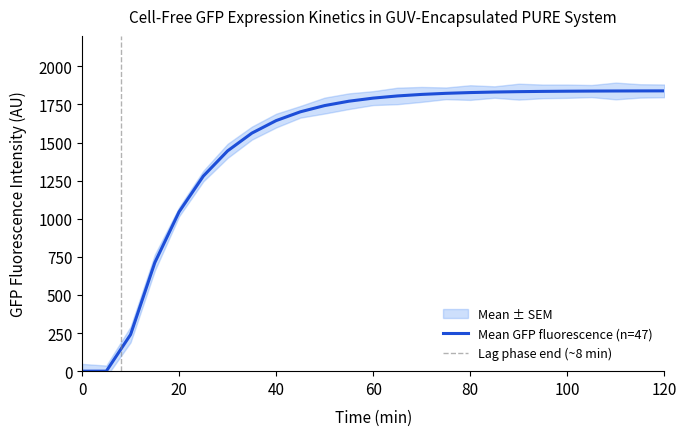

Source code (Python):
import numpy as np
import matplotlib.pyplot as plt
import matplotlib as mpl
import os

os.makedirs('figures', exist_ok=True)

rng = np.random.default_rng(42)
time = np.linspace(0, 120, 25)  # minutes, 5 min intervals

# Sigmoidal GFP expression kinetics with lag phase
def gfp_kinetics(t, lag=8, k=0.07, plateau=1840):
    t_adj = np.maximum(t - lag, 0)
    return plateau * (1 - np.exp(-k * t_adj))

mean_trace = gfp_kinetics(time)
sem = 310 / np.sqrt(47) + rng.normal(0, 8, len(time))
sem = np.abs(sem)

mpl.rcParams.update({'font.size': 11, 'axes.spines.top': False, 'axes.spines.right': False})

fig, ax = plt.subplots(figsize=(7, 4.5))
ax.fill_between(time, mean_trace - sem, mean_trace + sem, alpha=0.25, color='#3B82F6', label='Mean ± SEM')
ax.plot(time, mean_trace, color='#1D4ED8', linewidth=2.2, label='Mean GFP fluorescence (n=47)')
ax.axvline(8, color='gray', linestyle='--', linewidth=1, alpha=0.6, label='Lag phase end (~8 min)')
ax.set_xlabel('Time (min)', labelpad=8)
ax.set_ylabel('GFP Fluorescence Intensity (AU)', labelpad=8)
ax.set_title('Cell-Free GFP Expression Kinetics in GUV-Encapsulated PURE System', fontsize=11, pad=10)
ax.set_xlim(0, 120)
ax.set_ylim(0, 2200)
ax.legend(frameon=False, fontsize=9)
plt.tight_layout()
plt.savefig('figures/key-result.png', dpi=150, bbox_inches='tight')
plt.show()
print('Saved figures/key-result.png')
